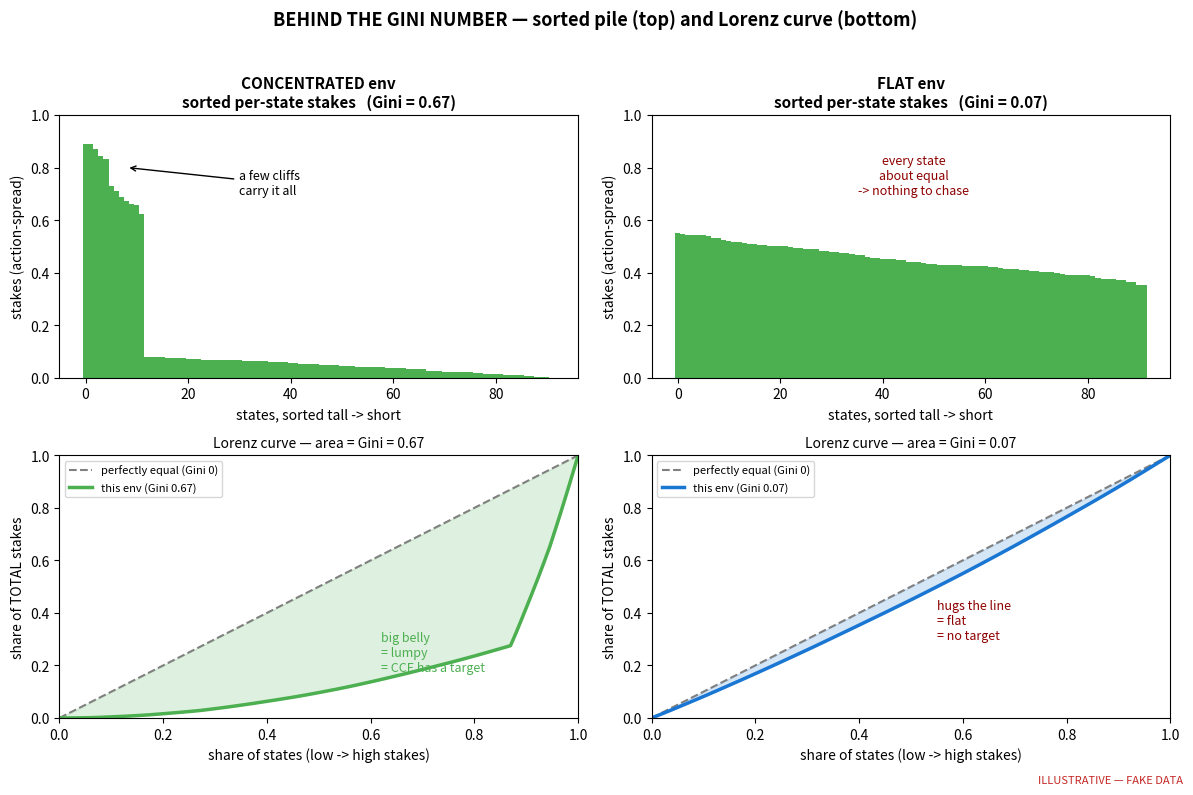

Recreate this plot in Python. (Note: this script raises an exception after producing the figure.)
"""MOCK / FAKE-DATA — the visuals BEHIND the two ruler numbers.
A) what the Gini number is made of   (sorted bar-pile + Lorenz curve)
B) what the SNR number is made of    (within-move vs between-move wiggle)
All numbers fabricated to show FORMAT, not real results."""
import numpy as np
import matplotlib
matplotlib.use("Agg")
import matplotlib.pyplot as plt

OUT = "/home/ad.msoe.edu/manchadoa/UR-RL/counterfactual-reasoning/docs/figures/mock_preview"
CCE_C = "#4CAF50"; NOISE_C = "#9e9e9e"; FAKE = "ILLUSTRATIVE — FAKE DATA"
rng = np.random.default_rng(1)

def stamp(fig):
    fig.text(0.99, 0.01, FAKE, ha="right", va="bottom",
             fontsize=8, color="#b00", style="italic", alpha=0.85)

def gini(x):
    x = np.sort(np.asarray(x, float)); n = x.size
    if n == 0 or x.sum() == 0: return 0.0
    c = np.cumsum(x)
    return float((n + 1 - 2*np.sum(c)/c[-1]) / n)

def lorenz_xy(x):
    x = np.sort(np.asarray(x, float))
    c = np.insert(np.cumsum(x), 0, 0)
    return np.linspace(0, 1, c.size), c / c[-1]

# ============================================================================
# A — BEHIND THE GINI NUMBER
#   concentrated env (few cliffs) vs flat env (all equal)
# ============================================================================
# fabricated per-state action-spreads for two envs
conc = np.concatenate([rng.uniform(0.0,0.08,80), rng.uniform(0.6,0.95,12)])  # lumpy
flat = rng.uniform(0.35,0.55,92)                                             # even
g_conc, g_flat = gini(conc), gini(flat)

fig, axes = plt.subplots(2, 2, figsize=(12, 8))

# row 0: sorted bar-piles
for ax, data, title, gv in [(axes[0,0], conc, "CONCENTRATED env", g_conc),
                            (axes[0,1], flat, "FLAT env", g_flat)]:
    s = np.sort(data)[::-1]
    ax.bar(range(len(s)), s, color=CCE_C, width=1.0)
    ax.set_title(f"{title}\nsorted per-state stakes   (Gini = {gv:.2f})",
                 fontsize=11, fontweight="bold")
    ax.set_xlabel("states, sorted tall -> short"); ax.set_ylabel("stakes (action-spread)")
    ax.set_ylim(0, 1)
axes[0,0].annotate("a few cliffs\ncarry it all", (8, 0.8),
                   xytext=(30, 0.7), fontsize=9,
                   arrowprops=dict(arrowstyle="->"))
axes[0,1].text(46, 0.7, "every state\nabout equal\n-> nothing to chase",
               ha="center", fontsize=9, color="#8e0000")

# row 1: Lorenz curves (both on each axis for contrast)
for ax in (axes[1,0], axes[1,1]):
    ax.plot([0,1],[0,1], "--", color="gray", label="perfectly equal (Gini 0)")
for ax, data, gv, c in [(axes[1,0], conc, g_conc, CCE_C),
                        (axes[1,1], flat, g_flat, "#1976d2")]:
    lx, ly = lorenz_xy(data)
    ax.plot(lx, ly, color=c, lw=2.5, label=f"this env (Gini {gv:.2f})")
    ax.fill_between(lx, ly, lx, color=c, alpha=0.18)
    ax.set_xlabel("share of states (low -> high stakes)")
    ax.set_ylabel("share of TOTAL stakes")
    ax.set_title(f"Lorenz curve — area = Gini = {gv:.2f}", fontsize=10)
    ax.legend(fontsize=8, loc="upper left"); ax.set_xlim(0,1); ax.set_ylim(0,1)
axes[1,0].annotate("big belly\n= lumpy\n= CCE has a target", (0.62,0.18),
                   fontsize=9, color=CCE_C)
axes[1,1].annotate("hugs the line\n= flat\n= no target", (0.55,0.3),
                   fontsize=9, color="#8e0000")

fig.suptitle("BEHIND THE GINI NUMBER — sorted pile (top) and Lorenz curve (bottom)",
             fontsize=13, fontweight="bold")
fig.tight_layout(rect=[0,0.02,1,0.96]); stamp(fig)
fig.savefig(f"{OUT}/4_behind_gini.png", dpi=130); plt.close(fig)

# ============================================================================
# B — BEHIND THE SNR NUMBER
#   per-action rollout outcomes: within-move wiggle (noise) vs between (signal)
# ============================================================================
acts = ["UP","DOWN","LEFT","RIGHT"]
true_means = np.array([0.05, 0.80, 0.10, 1.00])   # the underlying signal
n_roll = 18

fig, axes = plt.subplots(1, 3, figsize=(15, 4.6))

def strip(ax, within_noise, title):
    means_obs = []
    for i, m in enumerate(true_means):
        pts = np.clip(m + rng.normal(0, within_noise, n_roll), 0, 1)
        ax.scatter(pts, np.full(n_roll, i) + rng.normal(0,0.05,n_roll),
                   s=22, color=NOISE_C, alpha=0.7, zorder=2)
        ax.scatter([pts.mean()], [i], s=160, color=CCE_C, edgecolor="k",
                   zorder=3, marker="D")
        means_obs.append(pts.mean())
    means_obs = np.array(means_obs)
    signal = means_obs.std(); noise = within_noise
    snr = signal / noise if noise > 1e-6 else 99
    ax.set_yticks(range(4)); ax.set_yticklabels(acts)
    ax.set_xlim(-0.05, 1.05); ax.set_xlabel("rollout score (0 lose .. 1 win)")
    ax.set_title(f"{title}\nsignal(between)={signal:.2f}  noise(within)={noise:.2f}  "
                 f"SNR={'HUGE' if snr>50 else f'{snr:.1f}'}",
                 fontsize=10, fontweight="bold")
    return signal, noise

# panel 1: deterministic
strip(axes[0], 0.01, "DETERMINISTIC ice")
axes[0].text(0.5, 3.4, "dots stacked = same move\nsame result = NO noise\nsignal stands clear",
             ha="center", fontsize=8.5, color=CCE_C)
# panel 2: slippery
strip(axes[1], 0.30, "SLIPPERY ice")
axes[1].text(0.5, 3.4, "dots spread = same move\ndifferent luck = NOISE\nsignal buried",
             ha="center", fontsize=8.5, color="#8e0000")

# panel 3: variance decomposition bars for both
ax = axes[2]
labels = ["FL-det","FL-stoch"]; between=[0.43,0.40]; within=[0.01,0.30]
x = np.arange(2); w=0.35
ax.bar(x-w/2, between, w, color=CCE_C, label="signal (between moves)")
ax.bar(x+w/2, within, w, color=NOISE_C, label="noise (within a move)")
for i,(b,wi) in enumerate(zip(between,within)):
    snr = b/wi if wi>1e-6 else 99
    ax.text(i, max(b,wi)+0.02, f"SNR={'HUGE' if snr>50 else f'{snr:.1f}'}",
            ha="center", fontweight="bold", fontsize=10)
ax.set_xticks(x); ax.set_xticklabels(labels); ax.set_ylim(0,0.55)
ax.set_ylabel("return spread"); ax.legend(fontsize=8.5)
ax.set_title("the ratio = SNR\n(bottom-axis of the map)", fontsize=10, fontweight="bold")

fig.suptitle("BEHIND THE SNR NUMBER — each gray dot = one rollout, green diamond = move's average",
             fontsize=12.5, fontweight="bold")
fig.tight_layout(rect=[0,0.02,1,0.95]); stamp(fig)
fig.savefig(f"{OUT}/5_behind_snr.png", dpi=130); plt.close(fig)
print("wrote 4_behind_gini.png and 5_behind_snr.png to", OUT)
